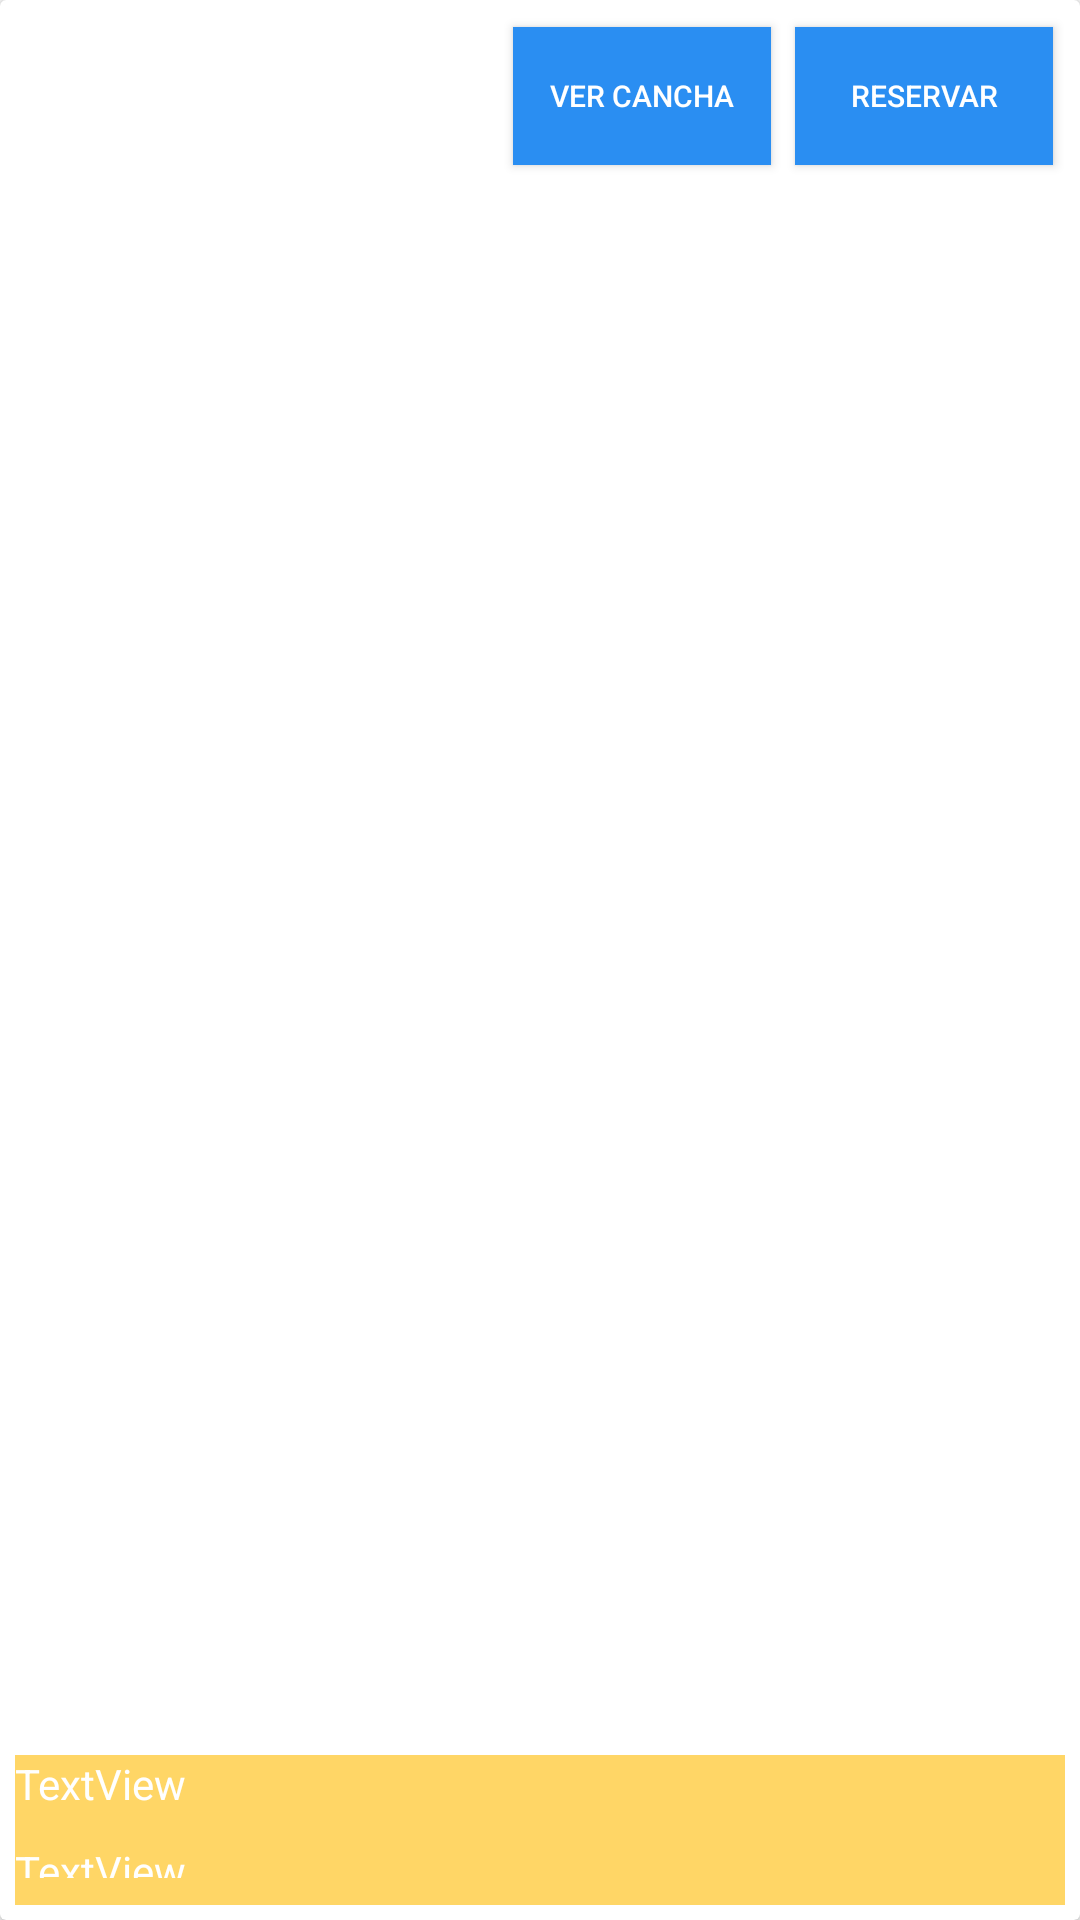

Produce the Android XML layout that renders to this screen, including the resource entries it uses.
<!-- AndroidManifest.xml: application theme AppTheme -->
<!-- res/layout/card_canchas.xml -->
<android.support.v7.widget.CardView
        xmlns:android="http://schemas.android.com/apk/res/android"
    xmlns:card_view="http://schemas.android.com/apk/res-auto"
    xmlns:tools="http://schemas.android.com/tools"
        android:id="@+id/card_view"
        android:layout_width="match_parent"
        android:layout_height="150dp"
        android:layout_margin="6dp"
        android:elevation="3dp">

    <RelativeLayout
        android:layout_width="match_parent"
        android:layout_height="match_parent"
        android:layout_margin="5dp" >

        <ImageView
            android:layout_width="match_parent"
            android:layout_height="wrap_content"
            android:layout_alignParentStart="true"
            android:id="@+id/imagen"

            android:layout_alignParentTop="true"
            android:scaleType="centerCrop" ></ImageView>


        <Button
            android:id="@+id/detalles"
            android:layout_margin="4dp"
            android:background="@color/azuldeport"

            android:layout_width="86dp"
            android:textColor="@color/blanco"
            android:layout_height="46dp"
            android:textSize="10dp"
            android:layout_toLeftOf="@+id/ir"
            android:layout_marginTop="0dp"
            android:text="Ver Cancha" />

        <Button
            android:id="@+id/ir"
            android:textColor="@color/blanco"
            android:layout_margin="4dp"
            android:background="@color/azuldeport"
            android:textSize="10dp"
            android:layout_width="86dp"
            android:layout_height="46dp"
            android:layout_alignParentRight="true"
             android:layout_alignParentTop="true"
            android:text="Reservar" />

        <RelativeLayout
            android:layout_width="match_parent"
            android:layout_height="50dp"
            android:layout_alignParentLeft="true"
            android:layout_alignParentBottom="true"
            android:layout_marginLeft="0dp"
            android:layout_marginBottom="0dp"
            android:layout_alignParentRight="true"
            android:alpha="0.6"
            android:background="@color/amarillo"
            android:orientation="horizontal">

            <TextView
                android:id="@+id/nombredecancha"
                android:layout_width="match_parent"
                android:layout_height="29dp"
                android:layout_alignParentLeft="true"
                android:text="TextView"
                android:textColor="@color/blanco" />

            <TextView
                android:id="@+id/canchadistrito"
                android:layout_width="match_parent"
                android:layout_height="30dp"
                android:layout_below="@+id/nombredecancha"
                android:layout_alignParentLeft="true"
                android:layout_alignParentBottom="true"
                android:layout_marginBottom="9dp"
                android:text="TextView"
                android:textColor="@color/blanco" />
        </RelativeLayout>


    </RelativeLayout>

    </android.support.v7.widget.CardView>
<!-- resources referenced by this layout -->
<resources>
  <color name="amarillo">#ffbb00</color>
  <color name="azuldeport">#2a8ef2</color>
  <color name="blanco">#ffffff</color>
  <style name="AppTheme" parent="Theme.AppCompat.Light.NoActionBar">
          
  
          <item name="colorControlNormal">#ffffff</item>
          <item name="colorControlActivated">#ffffff</item>
          <item name="colorControlHighlight">#ffffff</item>
  
  
  
  
  
      </style>
</resources>
